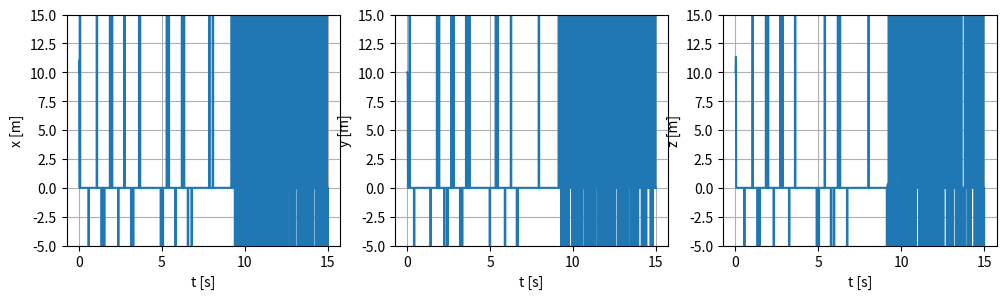

The matplotlib source for this figure:
import warnings
import numpy as np
import matplotlib.pyplot as plt
from scipy.spatial.transform import Rotation as Rot
from scipy.integrate import odeint

class Simulator():        
    Kxp = 30   # Scaling of linear proportional gain
    cp = 200    # Scaling constant for angular proportional gain
    Kd = np.identity(6)*1

    x_init = np.array([10, 10, 10])    # Position
    q_init = np.array([0.5]*4)  # Quaternion representing orientation
    nu_init = np.array([0]*6)   # [v, w] linear and angular velocities
    zeta0 = np.concatenate([x_init, q_init, nu_init])
    t = np.linspace(0,5,100)
    x_d = np.array([0,0,0])
    q_d = np.array([1] + [0]*3)

    # Constants
    m = 11.5                    # Kg
    W = 112.8                   # Newton
    B = 114.8                   # Newtons
    r_b = np.array([[0],        # m
                    [0],
                    [0]])
    r_g = np.array([[0],        # m
                    [0],
                    [0.02]])
    I_x = 0.16                  # Kg m**2
    I_y = 0.16                  # Kg m**2
    I_z = 0.16                  # Kg m**2
    I_0 = np.array([[I_x],[I_y],[I_z]]) * np.identity(3)

    X_udot = -5.5               # Kg
    Y_vdot = -12.7              # Kg
    Z_wdot = -14.57             # Kg
    K_pdot = -0.12              # Kg m**2/rad
    M_qdot = -0.12              # Kg m**2/rad
    N_rdot = -0.12              # Kg m**2/rad
    added_mass_matrix = np.transpose(np.array([[X_udot, Y_vdot, Z_wdot, K_pdot, M_qdot, N_rdot]]))

    X_u = -4.03                 # Ns/m
    N_r = -0.07                 # Ns/m
    Y_v = -6.22                 # Ns/m
    K_p = -0.07                 # Ns/m
    M_q = -0.07                 # Ns/m
    Z_w = -5.18                 # Ns/m
    linear_dampening_matrix = np.transpose(np.array([[X_u, Y_v, Z_w, K_p, M_q, N_r]]))

    X_u_abs = -18.18            # Ns**2/m**2
    Y_v_abs = -21.66            # Ns**2/m**2
    Z_w_abs = -36.99            # Ns**2/m**2
    K_p_abs = -1.55             # Ns**2/m**2
    M_q_abs = -1.55             # Ns**2/m**2
    N_r_abs = -1.55             # Ns**2/m**2
    quadratic_dampening_matrix = np.transpose(np.array([[X_u_abs,Y_v_abs,Z_w_abs,K_p_abs,M_q_abs,N_r_abs]]))



    def __init__(self):
        self.M_matrix = self.create_m_mat() # Inertia matrix

    def create_jacobi_mat(self, q):
        u = self.create_u_mat(q) # Coordinate transformation matrix
        m11 = Rot.from_quat(q).as_matrix()
        m12 = np.zeros((3,3))
        m21 = np.zeros((4,3))
        m22 = 0.5 * u
        j = self.concatenate_4_mat(m11,m12,m21,m22)
        return j

    def create_s_mat(self, vector): # Returns a scew symmetric matrix from 3d vector(3x1)
        s = np.array([[    0        , -vector[2][0],  vector[1][0]],
                      [ vector[2][0],    0         , -vector[0][0]],
                      [-vector[1][0], vector[0][0] ,    0     ]])
        return s

    def create_m_mat(self):
        m_rb11 = self.m * np.identity(3)
        m_rb12 = - self.m * self.create_s_mat(self.r_g)
        m_rb21 = self.m * self.create_s_mat(self.r_g)
        m_rb22 = self.I_0
        mat_m_rb = self.concatenate_4_mat(m_rb11, m_rb12, m_rb21, m_rb22)
        mat_m_a = self.added_mass_matrix * np.identity(6) # 6x6
        mat_m = mat_m_rb + mat_m_a
        return mat_m

    def create_c_mat(self, mat_m, nu):
        v = np.array(np.transpose([nu[:3]]))
        w = np.array(np.transpose([nu[3:]]))
        
        m_rb11 = np.zeros((3,3))
        m_rb12 = - self.m * self.create_s_mat(v) - self.m * self.create_s_mat(self.create_s_mat(w)*self.r_g)
        m_rb21 = m_rb12
        m_rb22 = - self.create_s_mat(self.I_0 * w) + self.m * self.create_s_mat(self.create_s_mat(v)*self.r_g)
        mat_c_rb = self.concatenate_4_mat(m_rb11, m_rb12, m_rb21, m_rb22)
        
        
        m11, m12, m21, m22 = self.split(mat_m, 3, 3)
        m_a11 = np.zeros((3,3))
        m_a12 = - self.create_s_mat(m11 * v + m12 * w)
        m_a21 = - self.create_s_mat(m11 * v + m12 * w)
        m_a22 = self.create_s_mat(m22 * v + m21 * w)
        mat_c_a = self.concatenate_4_mat(m_a11, m_a12, m_a21, m_a22)
        mat_c = mat_c_rb + mat_c_a
        return mat_c

    def create_d_mat(self, nu):
        mat_d_l = -self.linear_dampening_matrix * np.identity(6)
        mat_d_q = -(self.quadratic_dampening_matrix * np.identity(6))@(abs(np.transpose(np.array([[nu[0], nu[1], nu[2], nu[3], nu[4], nu[5]]]))*np.identity(6)))
        mat_d = mat_d_l + mat_d_q
        return mat_d

    def create_u_mat(self, q):
        real, imag = self.split_real_imag(q)
        imag = np.transpose([imag])
        u_bottom = real*np.identity(3) + self.create_s_mat(np.transpose([q]))
        self.t_q = u_bottom
        u = np.concatenate((- np.transpose(imag), u_bottom))
        return u

    def create_z_mat(self, x, q):
        q_T = (np.transpose(q))
        real, imag = self.split_real_imag(q_T[0])
        top = np.transpose([x])
        bot = self.signum(real[0]) * np.transpose([imag])
        return np.concatenate((top, bot))

    def quaternion_multiplication(self, q1, q2):
        # q1
        q1_real, q1_imag = self.split_real_imag(q1)
        m11 = q1_real
        m12 = - q1_imag
        m21 = np.transpose([q1_imag])
        m22 = q1[0] * np.identity(3) + self.create_s_mat(np.transpose([q1_imag]))
        top = np.array([np.concatenate((m11,m12),axis=0)])
        bot = np.concatenate((m21,m22),axis=1)
        q_1 = np.concatenate((top, bot))
        
        # q2
        q2_real, q2_imag = self.split_real_imag(q2)
        v1 = np.array([q2_real])
        v2 = np.transpose([q2_imag])
        q_2 = np.concatenate((v1,v2))
        return q_1@q_2

    def split(self, array, nrows, ncols):
        """Split a matrix into sub-matrices."""
        r, h = array.shape
        return (array.reshape(h//nrows, nrows, -1, ncols)
                    .swapaxes(1, 2)
                    .reshape(-1, nrows, ncols))

    def conjugate(self,q):
        return np.array([q[0], -q[1], -q[2], -q[3]])

    def signum(self, x):
        if x < 0: x == -1
        if x >= 0: x == 1
        return x

    def concatenate_4_mat(self, a11, a12, a21, a22):
        return np.array(np.concatenate((np.concatenate((a11, a12), axis=1),
                                        np.concatenate((a21, a22), axis=1))))

    def split_real_imag(self, quaternion):
        real = np.array([quaternion[0]])
        imag = np.array([quaternion[1], quaternion[2], quaternion[3]])
        return real, imag

    def Kp(self, q):
        m11 = Rot.from_quat(q).as_matrix() * self.Kxp
        m12 = np.zeros((3,3))
        m21 = m12
        m22 = self.cp* np.identity(3)
        return self.concatenate_4_mat(m11,m12,m21,m22)

    def simulate(self, state, t):
        x = state[:3]
        q = state[3:7]/np.linalg.norm(state[3:7])
        nu = state[7:]

        q_tilde = self.quaternion_multiplication(self.conjugate(self.q_d),q)
        q_tilde /= np.linalg.norm(q_tilde)  # = q_tilde/norm(q_tilde) self.normalize(q_tilde)

        x_tilde = x - self.x_d      # x_tilde = current_x - desired_x
        z = self.create_z_mat(x_tilde, q_tilde)    # Error vector
        c = self.create_c_mat(self.M_matrix, nu)    # Coriolis and Centrifugal matrix
        d = self.create_d_mat(nu)   # Dampening matrix
        # dd = self.D(nu)

        nu = np.transpose([nu])

        # epsilon_dot
        jacobi = self.create_jacobi_mat(q) # 
        epsilon_dot = jacobi@nu # @np.transpose([nu])

        # nu_dot
        Kp = self.Kp(q)        
        nu_dot = np.linalg.inv(self.M_matrix)@(-self.Kd@nu - Kp@z - c@nu - d@nu)
        
        return np.transpose(np.concatenate((epsilon_dot, nu_dot)))[0] #np.concatenate([epsilon_dot, nu_dot])

    def main(self):
        initial_conditions = self.zeta0
        t = np.linspace(0,15,1000)
        # sim = self.simulate(initial_conditions, t)
        simulation = odeint(self.simulate,initial_conditions, t)

        x = simulation[:, 0]
        y = simulation[:, 1]
        z = simulation[:, 2]

        # 2D
        fig, axs = plt.subplots(1, 3, figsize=(12, 3))
        axs[0].set_ylabel('x [m]')
        axs[1].set_ylabel('y [m]')
        axs[2].set_ylabel('z [m]')
        axs[0].plot(t, x)
        axs[1].plot(t, y)
        axs[2].plot(t, z)

        for ax in axs:
            ax.grid()
            ax.set_xlabel('t [s]')
            ax.set_ylim([-5, 15])
        plt.show()
        

sim2 = Simulator() 
initial = sim2.zeta0
t = np.linspace(0,15,1000)
ode = odeint(sim2.simulate, initial, t)

x = ode[:,0]
y = ode[:,1]
z = ode[:,2]

fig, axs = plt.subplots(1,3, figsize = (12,3))
axs[0].set_ylabel('x [m]')
axs[1].set_ylabel('y [m]')
axs[2].set_ylabel('z [m]')
axs[0].plot(t, x)
axs[1].plot(t, y)
axs[2].plot(t, z)

for ax in axs:
    ax.grid()
    ax.set_xlabel('t [s]')
    ax.set_ylim([-5, 15])
plt.show()

# if __name__ == "__main__":
#     sim = Simulator()
#     #sim.main()